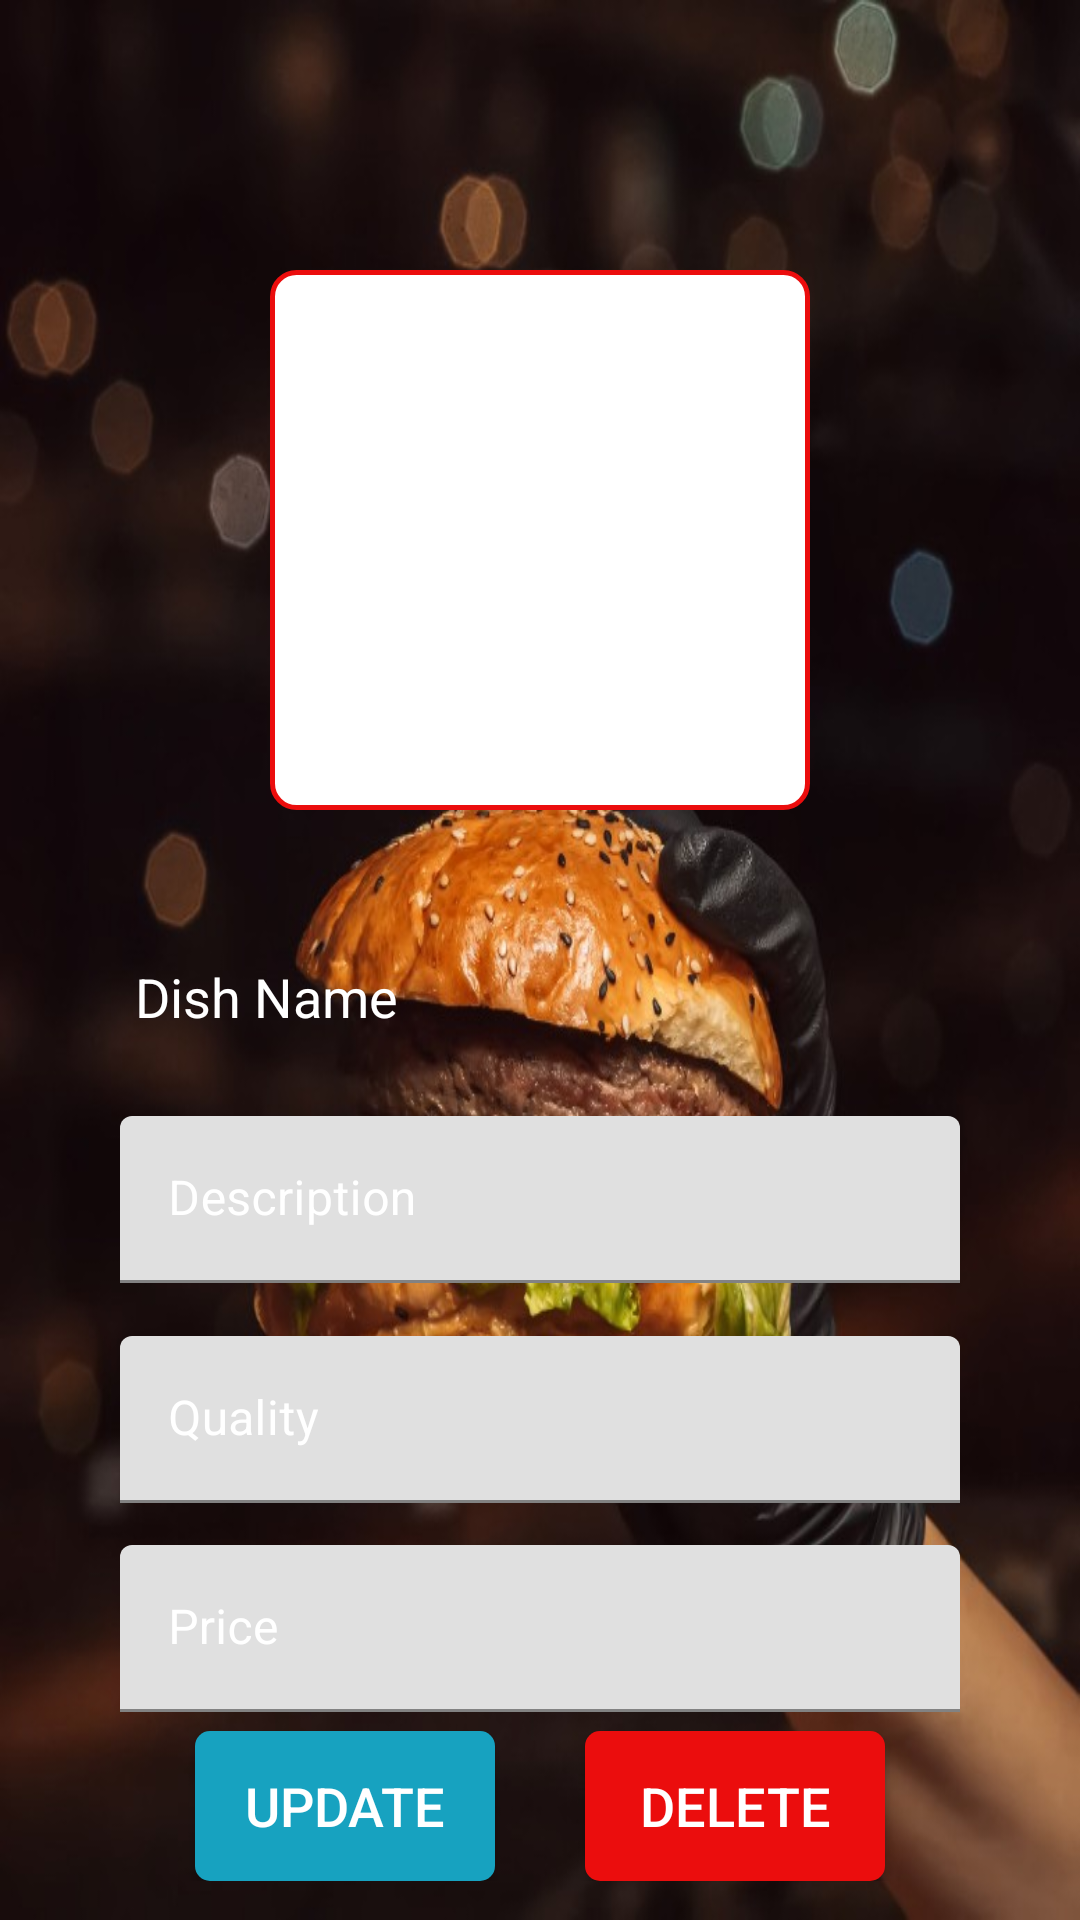

Layout XML and referenced resources for this Android screen:
<!-- AndroidManifest.xml: application theme Theme.Food -->
<!-- res/layout/activity_update_delete__dish.xml -->
<?xml version="1.0" encoding="utf-8"?>
<androidx.constraintlayout.widget.ConstraintLayout xmlns:android="http://schemas.android.com/apk/res/android"
    xmlns:app="http://schemas.android.com/apk/res-auto"
    xmlns:tools="http://schemas.android.com/tools"
    android:layout_width="match_parent"
    android:layout_height="match_parent"
    tools:context=".chefFoodPanel.UpdateDelete_Dish"
    android:background="@drawable/img2">

    <ImageButton
        android:layout_width="180dp"
        android:layout_height="180dp"
        android:id="@+id/image_upload"
        android:layout_marginTop="40dp"
        android:background="@drawable/camerashapebtn"
        app:layout_constraintEnd_toEndOf="parent"
        app:layout_constraintStart_toStartOf="parent"
        app:layout_constraintTop_toTopOf="parent"
        app:layout_constraintHorizontal_bias="0.50"
        android:src="@drawable/phone_camera"
        app:layout_constraintBottom_toTopOf="@+id/linear_layout"/>

    <LinearLayout
        android:id="@+id/linear_layout"
        android:layout_width="280dp"
        android:layout_height="wrap_content"
        android:layout_marginTop="30dp"
        android:orientation="horizontal"
        app:layout_constraintBottom_toBottomOf="parent"
        app:layout_constraintEnd_toEndOf="parent"
        app:layout_constraintStart_toStartOf="parent"
        app:layout_constraintTop_toTopOf="parent"
        app:layout_constraintVertical_bias="0.50">
        
        <TextView
            android:layout_width="match_parent"
            android:layout_height="30dp"
            android:id="@+id/dish_name"
            android:layout_marginStart="5dp"
            android:text="Dish Name"
            android:textColor="@color/white"
            android:textSize="18sp"/>

    </LinearLayout>

    <com.google.android.material.textfield.TextInputLayout
        android:layout_width="280dp"
        android:layout_height="wrap_content"
        android:id="@+id/description"
        android:layout_marginTop="10dp"
        android:textColorHint="@color/white"
        app:layout_constraintBottom_toBottomOf="parent"
        app:layout_constraintEnd_toEndOf="parent"
        app:layout_constraintStart_toStartOf="parent"
        app:layout_constraintTop_toBottomOf="@id/linear_layout"
        app:layout_constraintVertical_bias="0.053"
        app:layout_constraintHorizontal_bias="0.5">

        <com.google.android.material.textfield.TextInputEditText
            android:layout_width="match_parent"
            android:layout_height="wrap_content"
            android:textColor="@color/white"
            android:hint="Description"
            android:textColorHint="@color/white"
            android:inputType="text"/>

    </com.google.android.material.textfield.TextInputLayout>
    <com.google.android.material.textfield.TextInputLayout
        android:layout_width="280dp"
        android:layout_height="wrap_content"
        android:id="@+id/quality"
        android:layout_marginTop="10dp"
        android:textColorHint="@color/white"
        app:layout_constraintBottom_toBottomOf="parent"
        app:layout_constraintEnd_toEndOf="parent"
        app:layout_constraintStart_toStartOf="parent"
        app:layout_constraintTop_toBottomOf="@id/description"
        app:layout_constraintVertical_bias="0.053"
        app:layout_constraintHorizontal_bias="0.5">

        <com.google.android.material.textfield.TextInputEditText
            android:layout_width="match_parent"
            android:layout_height="wrap_content"
            android:textColor="@color/white"
            android:hint="Quality"
            android:textColorHint="@color/white"
            android:inputType="text"/>

    </com.google.android.material.textfield.TextInputLayout>
    <com.google.android.material.textfield.TextInputLayout
        android:layout_width="280dp"
        android:layout_height="wrap_content"
        android:id="@+id/price"
        android:layout_marginTop="10dp"
        android:textColorHint="@color/white"
        app:layout_constraintBottom_toBottomOf="parent"
        app:layout_constraintEnd_toEndOf="parent"
        app:layout_constraintStart_toStartOf="parent"
        app:layout_constraintTop_toBottomOf="@id/quality"
        app:layout_constraintVertical_bias="0.053"
        app:layout_constraintHorizontal_bias="0.5">

        <com.google.android.material.textfield.TextInputEditText
            android:layout_width="match_parent"
            android:layout_height="wrap_content"
            android:textColor="@color/white"
            android:hint="Price"
            android:textColorHint="@color/white"
            android:inputType="text"/>

    </com.google.android.material.textfield.TextInputLayout>

    <LinearLayout
        android:layout_width="match_parent"
        android:layout_height="wrap_content"
        android:orientation="horizontal"
        android:gravity="center"
        app:layout_constraintBottom_toBottomOf="parent"
        app:layout_constraintEnd_toEndOf="parent"
        app:layout_constraintStart_toStartOf="parent"
        app:layout_constraintTop_toBottomOf="@id/price"
        app:layout_constraintVertical_bias="0.33"
        app:layout_constraintHorizontal_bias="1.0">

        <androidx.appcompat.widget.AppCompatButton
            android:layout_width="100dp"
            android:layout_height="50dp"
            android:id="@+id/Updatedish"
            android:layout_gravity="center"
            android:textColor="@color/white"
            android:background="@drawable/btnblue"
            android:text="Update"
            android:textSize="18sp"
            android:padding="10dp"/>

        <androidx.appcompat.widget.AppCompatButton
            android:layout_width="100dp"
            android:layout_height="50dp"
            android:id="@+id/Deletedish"
            android:layout_gravity="center"
            android:textColor="@color/white"
            android:background="@drawable/btnred"
            android:text="Delete"
            android:textSize="18sp"
            android:layout_marginStart="30dp"
            android:drawablePadding="10dp"
            android:padding="10dp"/>

    </LinearLayout>

</androidx.constraintlayout.widget.ConstraintLayout>
<!-- resources referenced by this layout -->
<resources>
  <color name="white">#FFFFFFFF</color>
  <!-- drawable btnblue (drawable) -->
  <?xml version="1.0" encoding="utf-8"?>
  <shape xmlns:android="http://schemas.android.com/apk/res/android" android:shape="rectangle">
      <solid android:color="@color/blueish"/>
      <corners android:radius="5dp"/>
  </shape>
  <!-- drawable btnred (drawable) -->
  <?xml version="1.0" encoding="utf-8"?>
  <shape xmlns:android="http://schemas.android.com/apk/res/android" android:shape="rectangle">
      <corners android:radius="5dp"/>
      <solid android:color="@color/red"/>
  </shape>
  <!-- drawable camerashapebtn (drawable) -->
  <?xml version="1.0" encoding="utf-8"?>
  <shape xmlns:android="http://schemas.android.com/apk/res/android">
  
      <corners android:radius="8dp"/>
      <stroke android:color="@color/red"
          android:width="1.5dp"/>
      <solid android:color="@color/white"/>
  
  </shape>
  <!-- drawable img2: jpg bitmap (drawable, 81646 bytes) -->
  <style name="Theme.Food" parent="Theme.MaterialComponents.DayNight.DarkActionBar">
          
          <item name="colorPrimary">@color/purple_500</item>
          <item name="colorPrimaryVariant">@color/purple_700</item>
          <item name="colorOnPrimary">@color/white</item>
          
          <item name="colorSecondary">@color/teal_200</item>
          <item name="colorSecondaryVariant">@color/teal_700</item>
          <item name="colorOnSecondary">@color/black</item>
          
          <item name="android:statusBarColor" tools:targetApi="l">?attr/colorPrimaryVariant</item>
          
      </style>
  <color name="blueish">#17A2C0</color>
  <color name="red">#EB0D0D</color>
  <color name="purple_500">#FF6200EE</color>
  <color name="purple_700">#FF3700B3</color>
  <color name="teal_200">#FF03DAC5</color>
  <color name="teal_700">#FF018786</color>
  <color name="black">#FF000000</color>
</resources>
